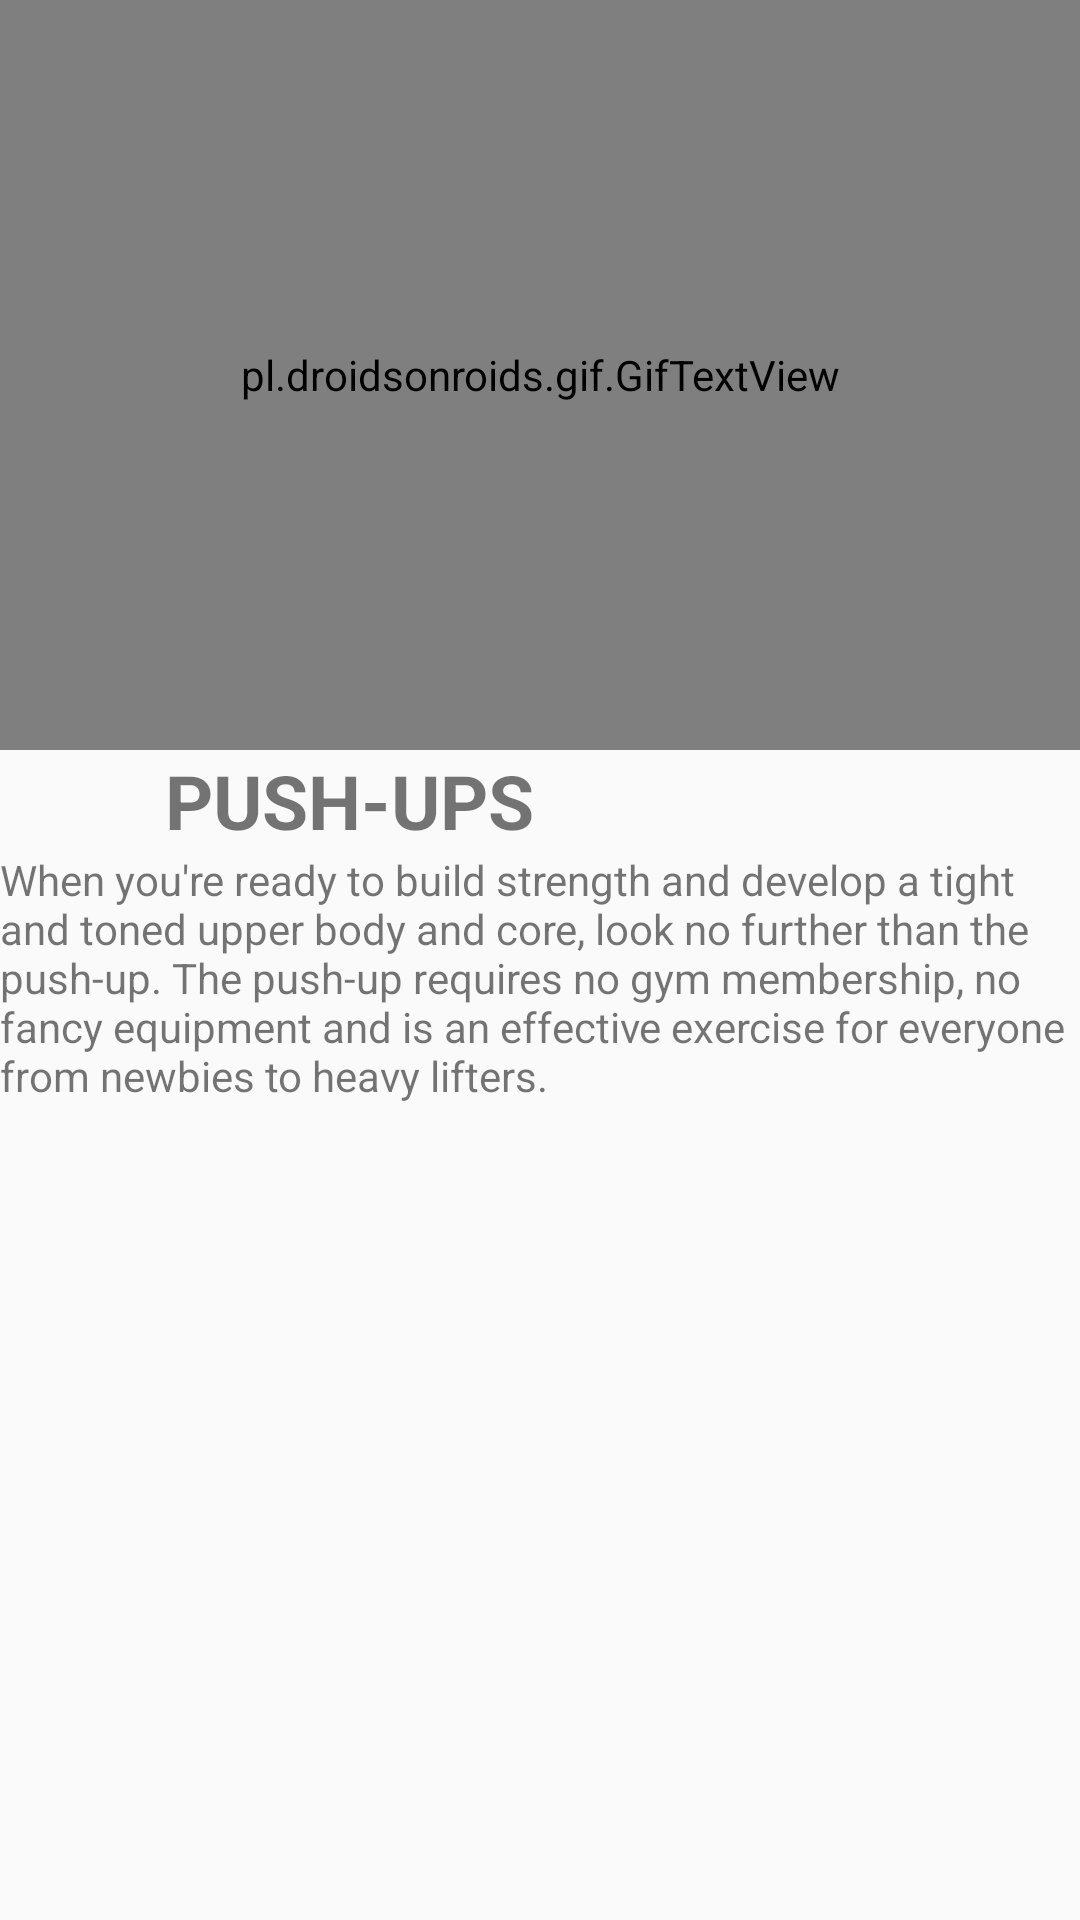

Reconstruct the res/layout file that produces this screen, plus the resources it refers to.
<!-- AndroidManifest.xml: application theme AppTheme -->
<!-- res/layout/activity_bb.xml -->
<?xml version="1.0" encoding="utf-8"?>
<LinearLayout xmlns:android="http://schemas.android.com/apk/res/android"
    xmlns:app="http://schemas.android.com/apk/res-auto"
    xmlns:tools="http://schemas.android.com/tools"
    android:layout_width="match_parent"
    android:layout_height="match_parent"
    tools:context="com.example.sanketpatel.bodybuilding.bb"
    android:theme="@style/AppTheme5"
    android:orientation="vertical">
    <pl.droidsonroids.gif.GifTextView
        android:id="@+id/ggif"
        android:layout_width="match_parent"
        android:layout_height="250dp"
        android:background="@drawable/push"
        />
    <TextView
        android:layout_width="wrap_content"
        android:layout_height="wrap_content"
        android:textStyle="bold"
        android:text="PUSH-UPS"
        android:layout_marginLeft="55dp"
        android:textSize="25dp"/>

    <ScrollView
        android:layout_width="match_parent"
        android:layout_height="match_parent">
        <TextView
            android:layout_width="wrap_content"
            android:layout_height="wrap_content"
            android:text="When you're ready to build strength and develop a tight and toned upper body and core, look no further than the push-up. The push-up requires no gym membership, no fancy equipment and is an effective exercise for everyone from newbies to heavy lifters."


            /></ScrollView>


</LinearLayout>
<!-- resources referenced by this layout -->
<resources>
  <style name="AppTheme5" parent="Base.Theme.AppCompat.Light.Dialog.FixedSize">
          
          <item name="colorPrimary">@color/colorPrimary</item>
          <item name="colorPrimaryDark">@color/colorPrimaryDark</item>
          <item name="colorAccent">@color/colorAccent</item>
      </style>
  <style name="AppTheme" parent="Theme.AppCompat.Light.NoActionBar">
          
          <item name="colorPrimary">@color/colorPrimary</item>
          <item name="colorPrimaryDark">@color/colorPrimaryDark</item>
          <item name="colorAccent">@color/colorAccent</item>
      </style>
  <color name="colorPrimary">#00020b</color>
  <color name="colorPrimaryDark">#00020d</color>
  <color name="colorAccent">#df0210</color>
</resources>
